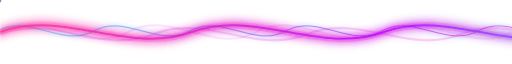
t = 0.00 s
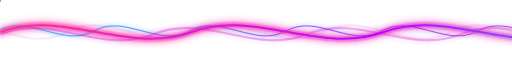
t = 1.63 s
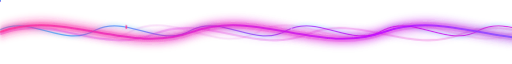
t = 3.33 s
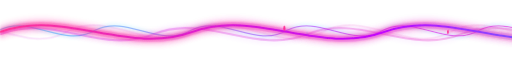
t = 5.00 s
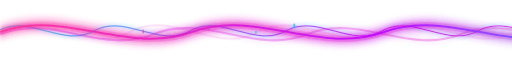
t = 6.70 s
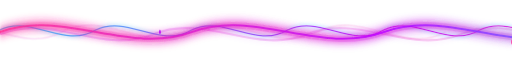
t = 8.50 s

The animated SVG that drew these frames (rendered in a browser with its animation timeline set to each time). Animation: 8 SMIL elements (animateMotion=8), 9 CSS @keyframes rules; frames cover the first 8.50 s, repeats indefinitely.

<svg xmlns="http://www.w3.org/2000/svg" viewBox="0 0 1200 60" width="100%" height="60" preserveAspectRatio="none">
  <defs>

    <!-- Gradient: pink → purple → cyan -->
    <linearGradient id="waveGrad1" x1="0%" y1="0%" x2="100%" y2="0%">
      <stop offset="0%"   stop-color="#FF2D95" stop-opacity="1"/>
      <stop offset="50%"  stop-color="#BD00FF" stop-opacity="1"/>
      <stop offset="100%" stop-color="#00D4FF" stop-opacity="1"/>
    </linearGradient>

    <!-- Gradient: cyan → purple → pink (reverse) -->
    <linearGradient id="waveGrad2" x1="0%" y1="0%" x2="100%" y2="0%">
      <stop offset="0%"   stop-color="#00D4FF" stop-opacity="1"/>
      <stop offset="50%"  stop-color="#BD00FF" stop-opacity="1"/>
      <stop offset="100%" stop-color="#FF2D95" stop-opacity="1"/>
    </linearGradient>

    <!-- Gradient: pink → cyan (sharp) -->
    <linearGradient id="waveGrad3" x1="0%" y1="0%" x2="100%" y2="0%">
      <stop offset="0%"   stop-color="#FF2D95" stop-opacity="0.8"/>
      <stop offset="100%" stop-color="#00D4FF" stop-opacity="0.8"/>
    </linearGradient>

    <!-- Gradient: purple → pink -->
    <linearGradient id="waveGrad4" x1="0%" y1="0%" x2="100%" y2="0%">
      <stop offset="0%"   stop-color="#BD00FF" stop-opacity="0.6"/>
      <stop offset="100%" stop-color="#FF2D95" stop-opacity="0.6"/>
    </linearGradient>

    <!-- Glow filter: pink -->
    <filter id="glowPink" x="-20%" y="-200%" width="140%" height="500%">
      <feGaussianBlur stdDeviation="2.5" result="blur"/>
      <feFlood flood-color="#FF2D95" flood-opacity="0.7" result="color"/>
      <feComposite in="color" in2="blur" operator="in" result="glow"/>
      <feMerge>
        <feMergeNode in="glow"/>
        <feMergeNode in="SourceGraphic"/>
      </feMerge>
    </filter>

    <!-- Glow filter: cyan -->
    <filter id="glowCyan" x="-20%" y="-200%" width="140%" height="500%">
      <feGaussianBlur stdDeviation="2" result="blur"/>
      <feFlood flood-color="#00D4FF" flood-opacity="0.7" result="color"/>
      <feComposite in="color" in2="blur" operator="in" result="glow"/>
      <feMerge>
        <feMergeNode in="glow"/>
        <feMergeNode in="SourceGraphic"/>
      </feMerge>
    </filter>

    <!-- Glow filter: purple -->
    <filter id="glowPurple" x="-20%" y="-200%" width="140%" height="500%">
      <feGaussianBlur stdDeviation="3" result="blur"/>
      <feFlood flood-color="#BD00FF" flood-opacity="0.6" result="color"/>
      <feComposite in="color" in2="blur" operator="in" result="glow"/>
      <feMerge>
        <feMergeNode in="glow"/>
        <feMergeNode in="SourceGraphic"/>
      </feMerge>
    </filter>

    <!-- Soft outer glow for primary wave -->
    <filter id="glowSoft" x="-10%" y="-300%" width="120%" height="700%">
      <feGaussianBlur stdDeviation="4" result="blur"/>
      <feMerge>
        <feMergeNode in="blur"/>
        <feMergeNode in="SourceGraphic"/>
      </feMerge>
    </filter>

    <!-- Wave paths for SMIL particle motion -->
    <!-- Wave A (primary, used by particles 1-3) -->
    <path id="particlePath1"
      d="M-1200,30 C-1050,10 -900,50 -750,30 C-600,10 -450,50 -300,30 C-150,10 0,50 150,30 C300,10 450,50 600,30 C750,10 900,50 1050,30 C1200,10 1350,50 1500,30 C1650,10 1800,50 1950,30 C2100,10 2250,50 2400,30"
      fill="none"/>

    <!-- Wave B (phase offset, used by particles 4-5) -->
    <path id="particlePath2"
      d="M-1200,35 C-1080,15 -960,55 -840,35 C-720,15 -600,55 -480,35 C-360,15 -240,55 -120,35 C0,15 120,55 240,35 C360,15 480,55 600,35 C720,15 840,55 960,35 C1080,15 1200,55 1320,35 C1440,15 1560,55 1680,35"
      fill="none"/>

    <!-- Wave C (high freq, used by particle 6) -->
    <path id="particlePath3"
      d="M-1200,30 C-1100,18 -1000,42 -900,30 C-800,18 -700,42 -600,30 C-500,18 -400,42 -300,30 C-200,18 -100,42 0,30 C100,18 200,42 300,30 C400,18 500,42 600,30 C700,18 800,42 900,30 C1000,18 1100,42 1200,30 C1300,18 1400,42 1500,30 C1600,18 1700,42 1800,30"
      fill="none"/>

  </defs>

  <style>
    /* Wave layer 1 — primary, slowest */
    @keyframes wave1 {
      0%   { transform: translateX(0px); }
      100% { transform: translateX(-600px); }
    }
    /* Wave layer 2 — medium speed, offset phase */
    @keyframes wave2 {
      0%   { transform: translateX(0px); }
      100% { transform: translateX(-480px); }
    }
    /* Wave layer 3 — fast, high freq */
    @keyframes wave3 {
      0%   { transform: translateX(0px); }
      100% { transform: translateX(-400px); }
    }
    /* Wave layer 4 — slowest, deep background */
    @keyframes wave4 {
      0%   { transform: translateX(0px); }
      100% { transform: translateX(-800px); }
    }
    /* Glow pulse for primary wave */
    @keyframes glowPulse {
      0%, 100% { opacity: 0.9; filter: url(#glowSoft); }
      50%       { opacity: 1;   filter: url(#glowPink); }
    }
    /* Cyan wave shimmer */
    @keyframes cyanShimmer {
      0%, 100% { opacity: 0.55; }
      50%       { opacity: 0.85; }
    }
    /* Purple wave breathe */
    @keyframes purpleBreathe {
      0%, 100% { opacity: 0.35; }
      50%       { opacity: 0.65; }
    }
    /* Particle fade in/out */
    @keyframes particleFade {
      0%, 100% { opacity: 0;   }
      20%, 80% { opacity: 1;   }
    }
    /* Particle twinkle */
    @keyframes particleTwinkle {
      0%, 100% { r: 1.5; opacity: 0.6; }
      50%       { r: 2.5; opacity: 1;   }
    }

    .wave1 { animation: wave1 6s linear infinite; }
    .wave2 { animation: wave2 4.2s linear infinite; }
    .wave3 { animation: wave3 3s linear infinite; }
    .wave4 { animation: wave4 9s linear infinite; }
    .glow-pulse  { animation: glowPulse 3s ease-in-out infinite; }
    .cyan-shimmer { animation: cyanShimmer 2.5s ease-in-out infinite; }
    .purple-breathe { animation: purpleBreathe 4s ease-in-out infinite; }
    .particle-fade { animation: particleFade 4s ease-in-out infinite; }
    .particle-twinkle { animation: particleTwinkle 2s ease-in-out infinite; }
  </style>

  <!-- ─── LAYER 4: Deep background wave (slowest, lowest opacity) ───────── -->
  <g class="wave4" style="opacity:0.22;">
    <!-- Two tiles wide to allow seamless loop -->
    <path
      d="M0,30 C100,8 200,52 300,30 C400,8 500,52 600,30 C700,8 800,52 900,30 C1000,8 1100,52 1200,30 C1300,8 1400,52 1500,30 C1600,8 1700,52 1800,30"
      fill="none" stroke="url(#waveGrad4)" stroke-width="1.5"/>
  </g>

  <!-- ─── LAYER 3: Cyan fast wave ───────────────────────────────────────── -->
  <g class="wave3 cyan-shimmer">
    <path
      d="M0,28 C75,14 150,46 225,28 C300,14 375,46 450,28 C525,14 600,46 675,28 C750,14 825,46 900,28 C975,14 1050,46 1125,28 C1200,14 1275,46 1350,28 C1425,14 1500,46 1575,28 C1650,14 1725,46 1800,28"
      fill="none" stroke="url(#waveGrad2)" stroke-width="1.2"
      filter="url(#glowCyan)"/>
  </g>

  <!-- ─── LAYER 2: Purple mid-wave ─────────────────────────────────────── -->
  <g class="wave2 purple-breathe">
    <path
      d="M0,32 C120,12 240,52 360,32 C480,12 600,52 720,32 C840,12 960,52 1080,32 C1200,12 1320,52 1440,32 C1560,12 1680,52 1800,32"
      fill="none" stroke="url(#waveGrad4)" stroke-width="2"
      filter="url(#glowPurple)"/>
  </g>

  <!-- ─── LAYER 1: Primary neon wave (hero) ────────────────────────────── -->
  <g class="wave1 glow-pulse">
    <!-- Shadow/halo pass (thicker, more blur) -->
    <path
      d="M0,30 C150,8 300,52 450,30 C600,8 750,52 900,30 C1050,8 1200,52 1350,30 C1500,8 1650,52 1800,30"
      fill="none" stroke="url(#waveGrad1)" stroke-width="6" stroke-opacity="0.2"
      filter="url(#glowSoft)"/>
    <!-- Crisp top pass -->
    <path
      d="M0,30 C150,8 300,52 450,30 C600,8 750,52 900,30 C1050,8 1200,52 1350,30 C1500,8 1650,52 1800,30"
      fill="none" stroke="url(#waveGrad1)" stroke-width="1.8"
      filter="url(#glowPink)"/>
  </g>

  <!-- ─── PARTICLES — SMIL animateMotion ───────────────────────────────── -->

  <!-- Particle 1: pink dot, primary wave path -->
  <circle r="2" fill="#FF2D95" class="particle-fade">
    <animateMotion dur="8s" repeatCount="indefinite" rotate="auto">
      <mpath href="#particlePath1"/>
    </animateMotion>
  </circle>

  <!-- Particle 2: cyan dot, primary wave path, offset begin -->
  <circle r="1.8" fill="#00D4FF" class="particle-twinkle">
    <animateMotion dur="8s" begin="2.5s" repeatCount="indefinite" rotate="auto">
      <mpath href="#particlePath1"/>
    </animateMotion>
  </circle>

  <!-- Particle 3: purple dot, primary wave, late start -->
  <circle r="2" fill="#BD00FF" class="particle-fade" style="animation-delay:1.5s;">
    <animateMotion dur="8s" begin="5s" repeatCount="indefinite" rotate="auto">
      <mpath href="#particlePath1"/>
    </animateMotion>
  </circle>

  <!-- Particle 4: small cyan, phase-B wave -->
  <circle r="1.5" fill="#00D4FF" class="particle-fade" style="animation-delay:0.8s;">
    <animateMotion dur="6s" begin="1s" repeatCount="indefinite" rotate="auto">
      <mpath href="#particlePath2"/>
    </animateMotion>
  </circle>

  <!-- Particle 5: pink dot, phase-B wave, different timing -->
  <circle r="2.2" fill="#FF2D95" class="particle-twinkle" style="animation-delay:1.2s;">
    <animateMotion dur="6s" begin="3.5s" repeatCount="indefinite" rotate="auto">
      <mpath href="#particlePath2"/>
    </animateMotion>
  </circle>

  <!-- Particle 6: white-ish (mix of all) high-freq wave -->
  <circle r="1.4" fill="#E8AAFF" class="particle-fade" style="animation-delay:0.3s;">
    <animateMotion dur="4.5s" begin="0.5s" repeatCount="indefinite" rotate="auto">
      <mpath href="#particlePath3"/>
    </animateMotion>
  </circle>

  <!-- Particle 7: trailing pink, high-freq wave -->
  <circle r="1.2" fill="#FF2D95" class="particle-twinkle" style="animation-delay:2s;">
    <animateMotion dur="4.5s" begin="2.2s" repeatCount="indefinite" rotate="auto">
      <mpath href="#particlePath3"/>
    </animateMotion>
  </circle>

  <!-- Particle 8: trailing cyan, high-freq wave, offset -->
  <circle r="1.6" fill="#00D4FF" class="particle-fade" style="animation-delay:1.1s;">
    <animateMotion dur="4.5s" begin="4s" repeatCount="indefinite" rotate="auto">
      <mpath href="#particlePath3"/>
    </animateMotion>
  </circle>

</svg>
